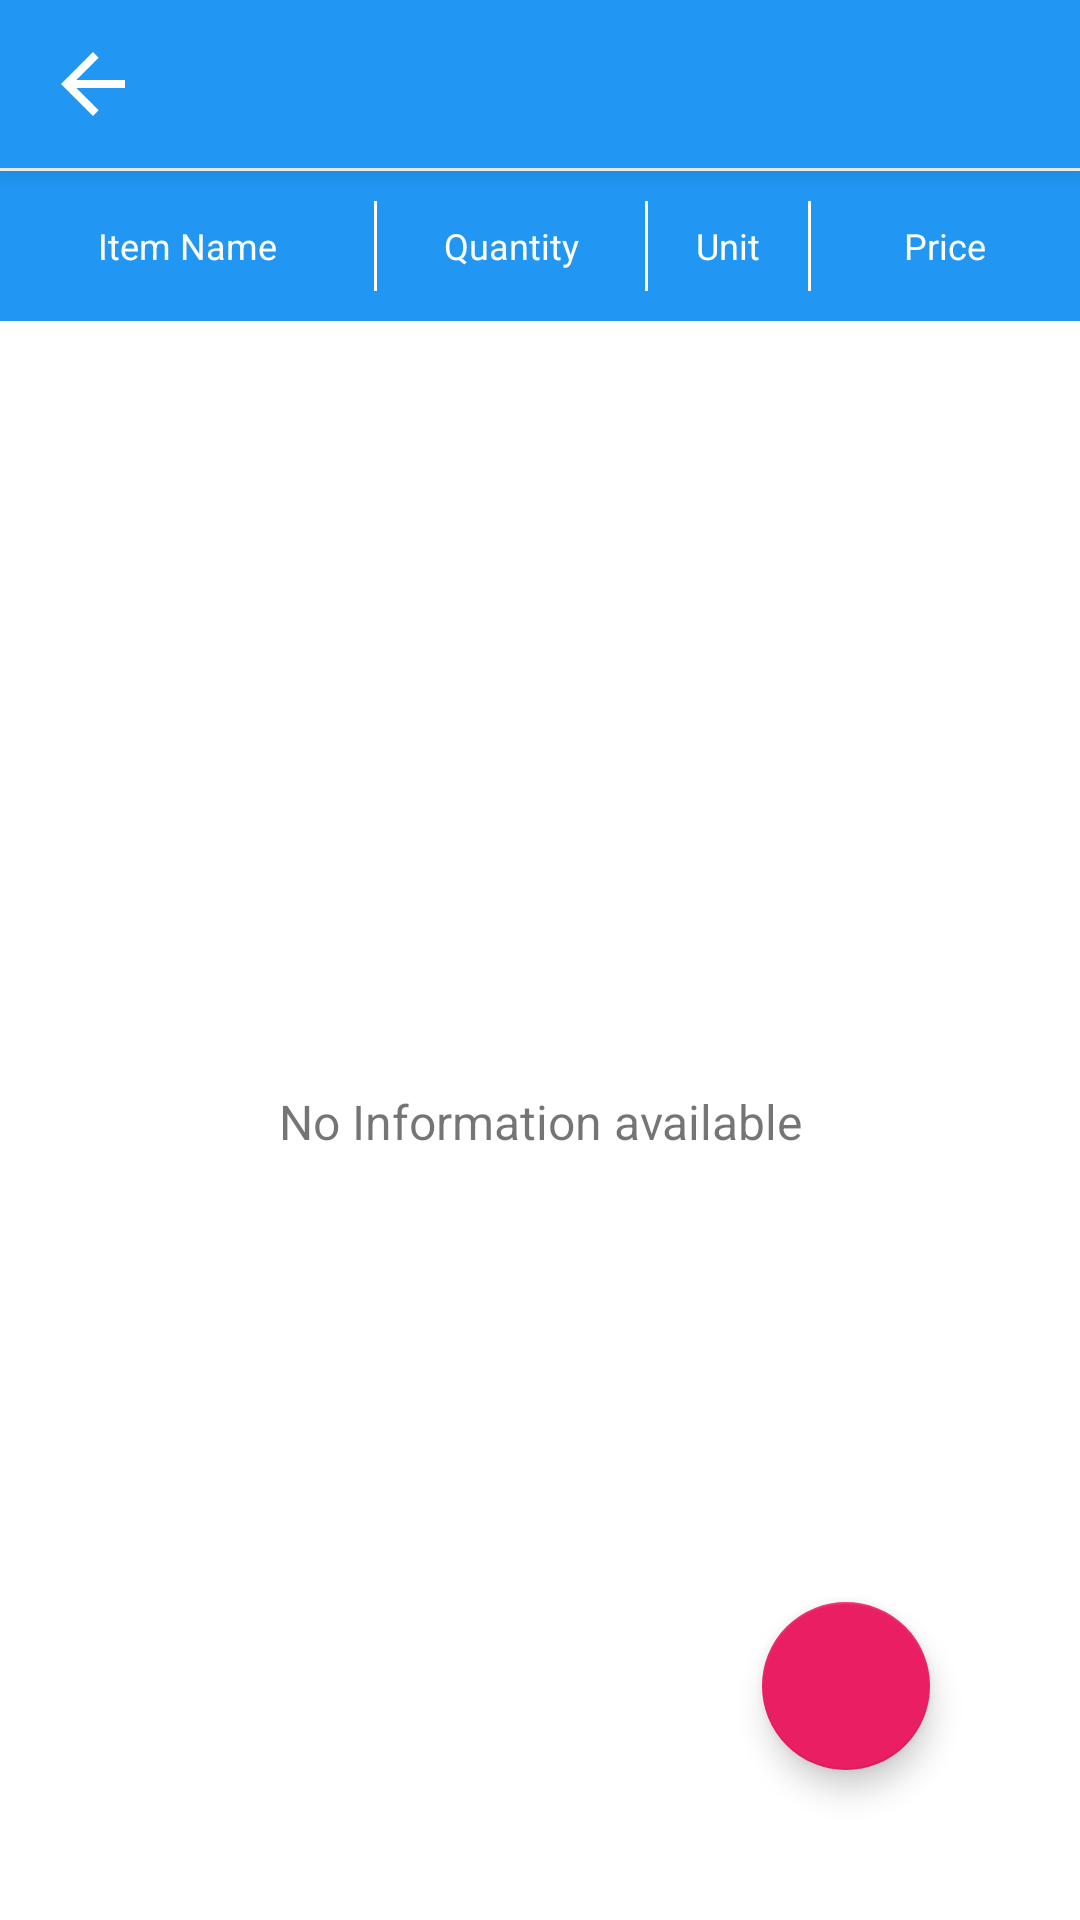

Write the Android layout XML for this screen, with the resource values it uses.
<!-- AndroidManifest.xml: application theme AppTheme -->
<!-- res/layout/activity_order_show_bill.xml -->
<LinearLayout xmlns:android="http://schemas.android.com/apk/res/android"
    xmlns:app="http://schemas.android.com/apk/res-auto"
    xmlns:tools="http://schemas.android.com/tools"
    android:layout_width="match_parent"
    android:layout_height="match_parent"
    android:orientation="vertical">

    <include
        android:id="@+id/llToolBar"
        layout="@layout/toolbar_activity_new" />

    <LinearLayout
        android:layout_width="match_parent"
        android:layout_height="wrap_content"
        android:orientation="vertical">

        <LinearLayout
            android:layout_width="match_parent"
            android:layout_height="50dp"
            android:layout_marginTop="1dp"
            android:background="@color/colorPrimary"
            android:baselineAligned="false"
            android:orientation="horizontal"
            android:weightSum="4">

            <TextView
                android:id="@+id/itemName"
                android:layout_width="0dp"
                android:layout_height="match_parent"
                android:layout_weight="1.4"
                android:gravity="center"
                android:padding="10dp"
                android:text="@string/item_name"
                android:textColor="@color/colorWhite"
                android:textSize="12sp" />

            <View
                android:layout_width="1dp"
                android:layout_height="30dp"
                android:layout_gravity="center"
                android:background="@color/colorWhite"
                android:gravity="center" />

            <TextView
                android:id="@+id/itemQnt"
                android:layout_width="0dp"
                android:layout_height="match_parent"
                android:layout_weight="1"
                android:gravity="center"
                android:padding="10dp"
                android:text="@string/quantity"
                android:textColor="@color/colorWhite"
                android:textSize="12sp" />

            <View
                android:layout_width="1dp"
                android:layout_height="30dp"
                android:layout_gravity="center"
                android:background="@color/colorWhite"
                android:gravity="center" />

            <TextView
                android:id="@+id/itemUnit"
                android:layout_width="0dp"
                android:layout_height="match_parent"
                android:layout_weight="0.6"
                android:gravity="center"
                android:padding="10dp"
                android:text="@string/unit"
                android:textColor="@color/colorWhite"
                android:textSize="12sp" />

            <View
                android:layout_width="1dp"
                android:layout_height="30dp"
                android:layout_gravity="center"
                android:background="@color/colorWhite"
                android:gravity="center" />

            <TextView
                android:id="@+id/itemPrice"
                android:layout_width="0dp"
                android:layout_height="match_parent"
                android:layout_weight="1"
                android:gravity="center"
                android:padding="10dp"
                android:text="@string/price"
                android:textColor="@color/colorWhite"
                android:textSize="12sp" />

        </LinearLayout>

        <RelativeLayout
            android:layout_width="match_parent"
            android:layout_height="match_parent"
            android:layout_marginTop="1dp"
            tools:context="crm.valai.com.inventorycrm.activities.MyOrderShowBillActivity">

            <android.support.v7.widget.RecyclerView
                android:id="@+id/recycleView"
                android:layout_width="match_parent"
                android:layout_height="match_parent"
                android:visibility="gone" />

            <TextView
                android:id="@+id/tvNoResult"
                android:layout_width="match_parent"
                android:layout_height="match_parent"
                android:gravity="center"
                android:text="@string/no_information_text" />

            <FrameLayout
                android:layout_width="wrap_content"
                android:layout_height="wrap_content"
                android:layout_alignParentBottom="true"
                android:layout_alignParentEnd="true"
                android:layout_alignParentRight="true"
                android:layout_gravity="bottom|end">

                <android.support.design.widget.FloatingActionButton
                    android:id="@+id/floating_action_button"
                    android:layout_width="wrap_content"
                    android:layout_height="wrap_content"
                    android:layout_margin="50dp"
                    app:backgroundTint="@color/colorFabAccent"
                    android:src="@android:color/transparent"
                    app:fabSize="normal" />

                <TextView
                    android:id="@+id/floatingTextView"
                    android:layout_width="wrap_content"
                    android:layout_height="wrap_content"
                    android:layout_gravity="center"
                    android:elevation="16sp"
                    android:gravity="center"
                    android:textAppearance="?android:attr/textAppearanceMedium"
                    android:textColor="@android:color/white"
                    android:textStyle="bold"
                    tools:ignore="UnusedAttribute" />
            </FrameLayout>

        </RelativeLayout>

    </LinearLayout>
</LinearLayout>
<!-- res/layout/toolbar_activity_new.xml (included above) -->
<?xml version="1.0" encoding="utf-8"?>
<android.support.design.widget.AppBarLayout xmlns:android="http://schemas.android.com/apk/res/android"
    xmlns:app="http://schemas.android.com/apk/res-auto"
    xmlns:tools="http://schemas.android.com/tools"
    android:layout_width="match_parent"
    android:layout_height="wrap_content"
    app:elevation="5dp">

    <android.support.v7.widget.Toolbar
        android:id="@+id/toolbar"
        style="@style/Toolbar"
        app:contentInsetEnd="5dp"
        app:contentInsetLeft="15dp"
        app:contentInsetRight="5dp"
        app:contentInsetStart="15dp"
        app:contentInsetStartWithNavigation="15dp"
        app:titleTextColor="@color/colorWhite"
        tools:targetApi="lollipop">

        <RelativeLayout
            android:layout_width="match_parent"
            android:layout_height="wrap_content">

            <ImageButton
                android:id="@+id/btnBack"
                android:layout_width="wrap_content"
                android:layout_height="wrap_content"
                android:layout_alignParentLeft="true"
                android:layout_alignParentStart="true"
                android:background="@android:color/transparent"
                android:contentDescription="@string/app_name"
                android:src="@drawable/ic_arrow_back_white_24dp" />

            <TextView
                android:id="@+id/toolbar_title"
                android:layout_width="wrap_content"
                android:layout_height="wrap_content"
                android:layout_centerInParent="true"
                android:layout_gravity="start"
                android:layout_marginEnd="10dp"
                android:layout_marginRight="10dp"
                android:layout_toEndOf="@+id/btnBack"
                android:layout_toLeftOf="@+id/toolbar_selected_customers"
                android:layout_toRightOf="@+id/btnBack"
                android:layout_toStartOf="@+id/toolbar_selected_customers"
                android:gravity="start"
                android:singleLine="true"
                android:text=""
                android:textAllCaps="false"
                android:textColor="@color/colorWhite"
                android:textSize="16sp"
                android:textStyle="normal"
                tools:ignore="RelativeOverlap" />

            <TextView
                android:id="@+id/toolbar_selected_customers"
                android:layout_width="120dp"
                android:layout_height="wrap_content"
                android:layout_alignParentEnd="true"
                android:layout_alignParentRight="true"
                android:layout_centerInParent="true"
                android:layout_gravity="end"
                android:gravity="center"
                android:singleLine="true"
                android:text=""
                android:textAllCaps="false"
                android:textColor="@color/colorWhite"
                android:textSize="16sp"
                android:textStyle="normal"
                tools:ignore="RelativeOverlap" />

        </RelativeLayout>

    </android.support.v7.widget.Toolbar>

</android.support.design.widget.AppBarLayout>
<!-- resources referenced by this layout -->
<resources>
  <color name="colorFabAccent">#E91E63</color>
  <color name="colorPrimary">#2196F3</color>
  <color name="colorWhite">#FFFFFF</color>
  <!-- drawable ic_arrow_back_white_24dp (drawable) -->
  <vector xmlns:android="http://schemas.android.com/apk/res/android"
      android:width="32dp"
      android:height="32dp"
      android:viewportHeight="24.0"
      android:viewportWidth="24.0">
      <path
          android:fillColor="#FFFFFFFF"
          android:pathData="M20,11H7.83l5.59,-5.59L12,4l-8,8 8,8 1.41,-1.41L7.83,13H20v-2z" />
  </vector>
  <string name="app_name">SLS Group</string>
  <string name="item_name">Item Name</string>
  <string name="no_information_text">No Information available</string>
  <string name="price">Price</string>
  <string name="quantity">Quantity</string>
  <string name="unit">Unit</string>
  <style name="Toolbar" parent="Base.ThemeOverlay.AppCompat.Dark.ActionBar">
          <item name="android:layout_width">match_parent</item>
          <item name="android:layout_height">wrap_content</item>
          <item name="android:minHeight">?attr/actionBarSize</item>
          <item name="colorControlNormal">@color/colorWhite</item>
      </style>
  <style name="AppTheme" parent="Theme.AppCompat.Light.NoActionBar">
          
          <item name="android:windowContentOverlay">@null</item>
          <item name="colorPrimary">@color/colorPrimary</item>
          <item name="colorPrimaryDark">@color/colorPrimaryDark</item>
          <item name="colorAccent">@color/colorAccent</item>
          <item name="android:windowBackground">@color/colorWhite</item>
          <item name="android:textAllCaps">false</item>
          <item name="android:textSize">16sp</item>
          <item name="drawerArrowStyle">@style/DrawerArrowStyle</item>
      </style>
  <color name="colorPrimaryDark">#1E88E5</color>
  <color name="colorAccent">#42A5F5</color>
  <style name="DrawerArrowStyle" parent="Widget.AppCompat.DrawerArrowToggle">
          <item name="color">@android:color/white</item>
      </style>
</resources>
